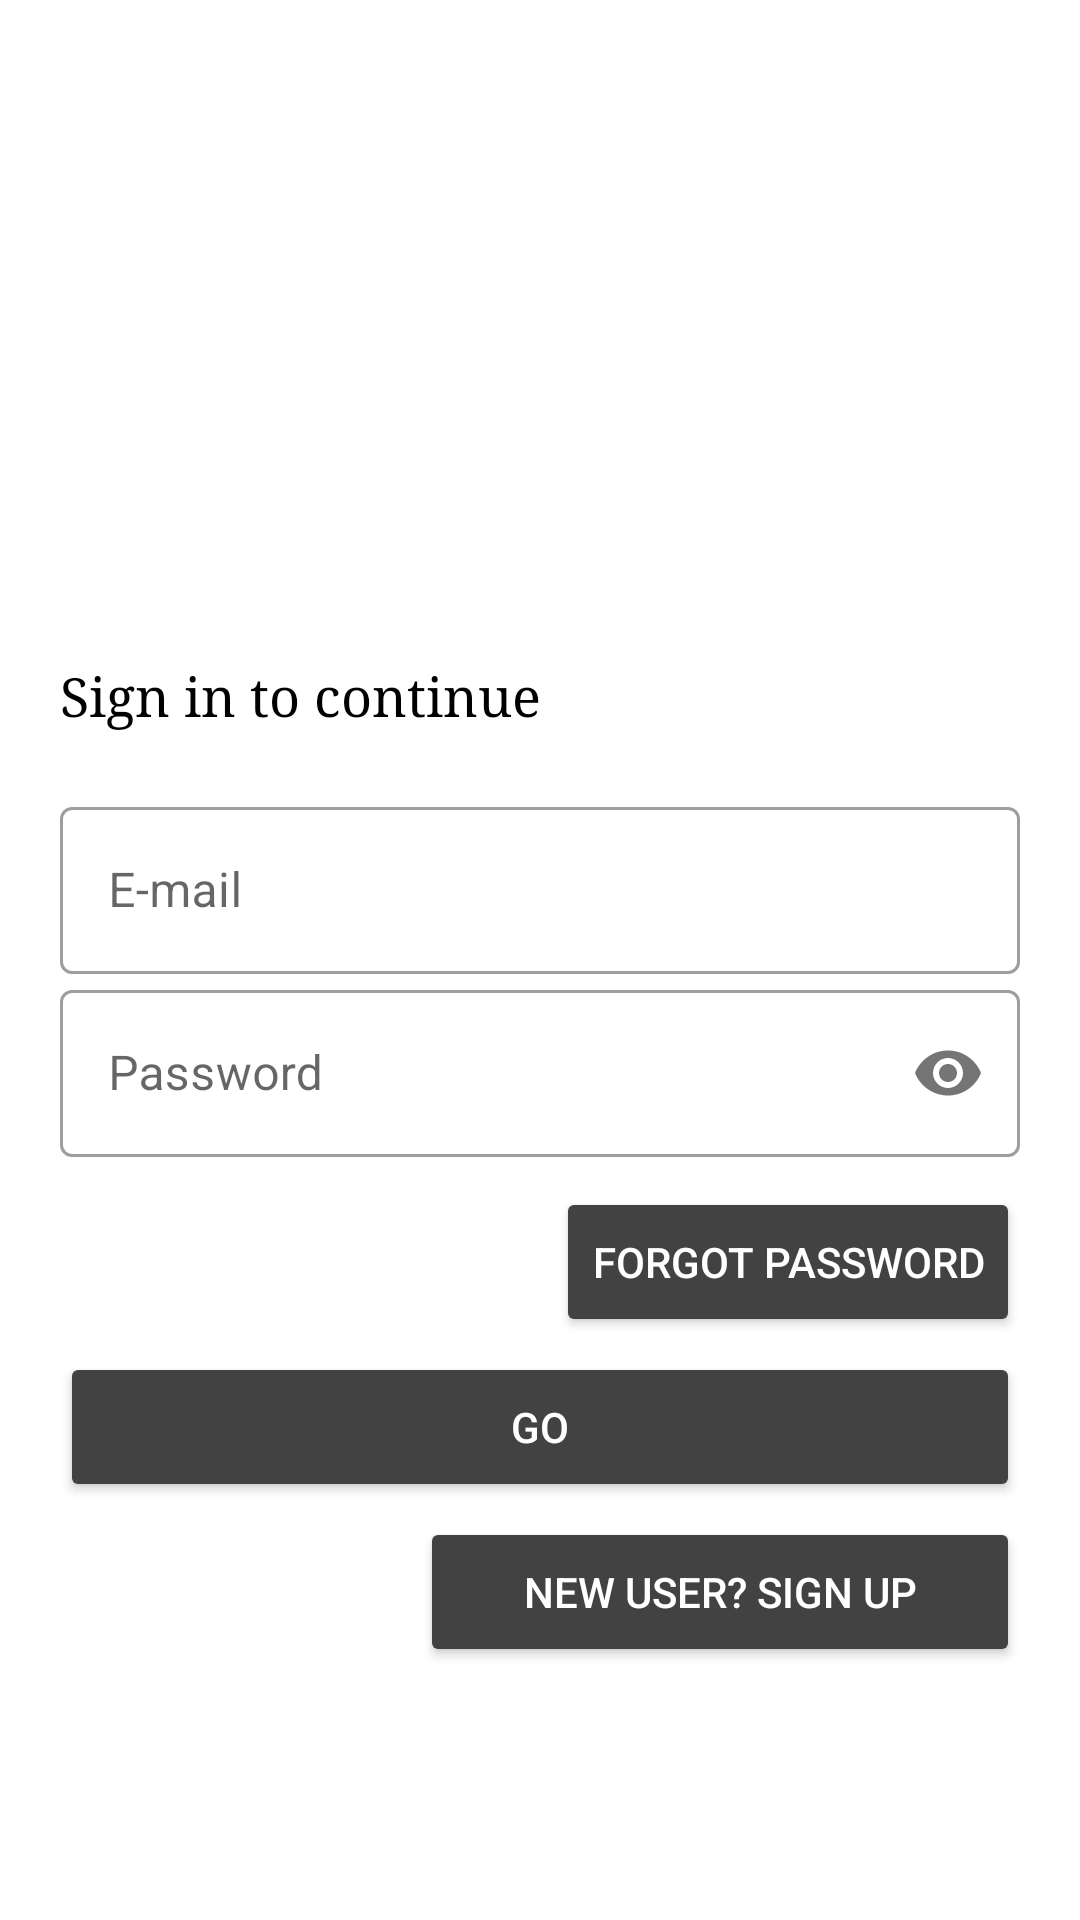

Write the Android layout XML for this screen, with the resource values it uses.
<!-- AndroidManifest.xml: application theme Theme.EVoting -->
<!-- res/layout/activity_user_login.xml -->
<?xml version="1.0" encoding="utf-8"?>
<RelativeLayout xmlns:android="http://schemas.android.com/apk/res/android"
    xmlns:app="http://schemas.android.com/apk/res-auto"
    xmlns:tools="http://schemas.android.com/tools"
    android:layout_width="match_parent"
    android:layout_height="match_parent"
    tools:context=".UserLogin">

    <TextView
        android:id="@+id/slogan_name"
        android:layout_width="wrap_content"
        android:layout_height="wrap_content"
        android:text="@string/sign_in_to_continue"
        android:textColor="@color/black"
        android:textSize="18sp"
        android:fontFamily="serif"
        android:layout_marginTop="220dp"
        android:layout_marginLeft="20dp"
        android:layout_marginStart="20dp" />

    <LinearLayout
        android:layout_width="match_parent"
        android:layout_height="wrap_content"
        android:layout_marginTop="20dp"
        android:layout_marginBottom="20dp"
        android:orientation="vertical"
        android:layout_below="@id/slogan_name"
        android:layout_marginLeft="20dp"
        android:layout_marginRight="20dp">

        <com.google.android.material.textfield.TextInputLayout
            style="@style/Widget.MaterialComponents.TextInputLayout.OutlinedBox"
            android:layout_width="match_parent"

            android:layout_height="wrap_content"
            android:hint="@string/e_mail"
            android:transitionName="logo_text">

            <com.google.android.material.textfield.TextInputEditText
                android:id="@+id/email"
                android:layout_width="match_parent"
                android:layout_height="wrap_content" />

        </com.google.android.material.textfield.TextInputLayout>

        <com.google.android.material.textfield.TextInputLayout
            android:layout_width="match_parent"
            android:layout_height="wrap_content"

            android:hint="@string/password"
            app:passwordToggleEnabled="true"
            style="@style/Widget.MaterialComponents.TextInputLayout.OutlinedBox">

            <com.google.android.material.textfield.TextInputEditText
                android:id="@+id/password"
                android:layout_width="match_parent"
                android:layout_height="wrap_content"
                android:inputType="textPassword"/>

        </com.google.android.material.textfield.TextInputLayout>

        <Button
            android:layout_width="wrap_content"
            android:layout_height="50dp"
            android:layout_gravity="right"
            android:layout_marginTop="10dp"
            android:backgroundTint="@color/cardview_dark_background"
            android:elevation="0dp"
            android:text="@string/forgot_password"
            android:textColor="@color/white" />

        <Button
            android:id="@+id/login_btn"
            android:layout_width="match_parent"
            android:layout_height="50dp"
            android:text="@string/go"
            android:backgroundTint="@color/cardview_dark_background"
            android:textColor="#fff"
            android:layout_marginTop="5dp"
            android:layout_marginBottom="5dp"
            />

        <Button
            android:id="@+id/go_to_Register"
            android:layout_width="200dp"
            android:layout_height="50dp"
            android:layout_gravity="right"
            android:backgroundTint="@color/cardview_dark_background"
            android:elevation="0dp"
            android:text="New User? Sign Up"
            android:textColor="@color/white" />

    </LinearLayout>

</RelativeLayout>
<!-- resources referenced by this layout -->
<resources>
  <color name="black">#FF000000</color>
  <color name="white">#FFFFFFFF</color>
  <string name="e_mail">E-mail</string>
  <string name="forgot_password">Forgot Password</string>
  <string name="go">GO</string>
  <string name="password">Password</string>
  <string name="sign_in_to_continue">Sign in to continue</string>
  <style name="Theme.EVoting" parent="Theme.MaterialComponents.Light.NoActionBar">
          
          <item name="colorPrimary">@color/purple_500</item>
          <item name="colorPrimaryVariant">@color/white</item>
          <item name="colorOnPrimary">@color/white</item>
          
          <item name="colorSecondary">@color/teal_200</item>
          <item name="colorSecondaryVariant">@color/teal_700</item>
          <item name="colorOnSecondary">@color/black</item>
          
          <item name="android:statusBarColor" tools:targetApi="l">?attr/colorPrimaryVariant</item>
          
      </style>
  <color name="purple_500">#FF3700B3</color>
  <color name="teal_200">#FF3700B3</color>
  <color name="teal_700">#FF3700B3</color>
</resources>
